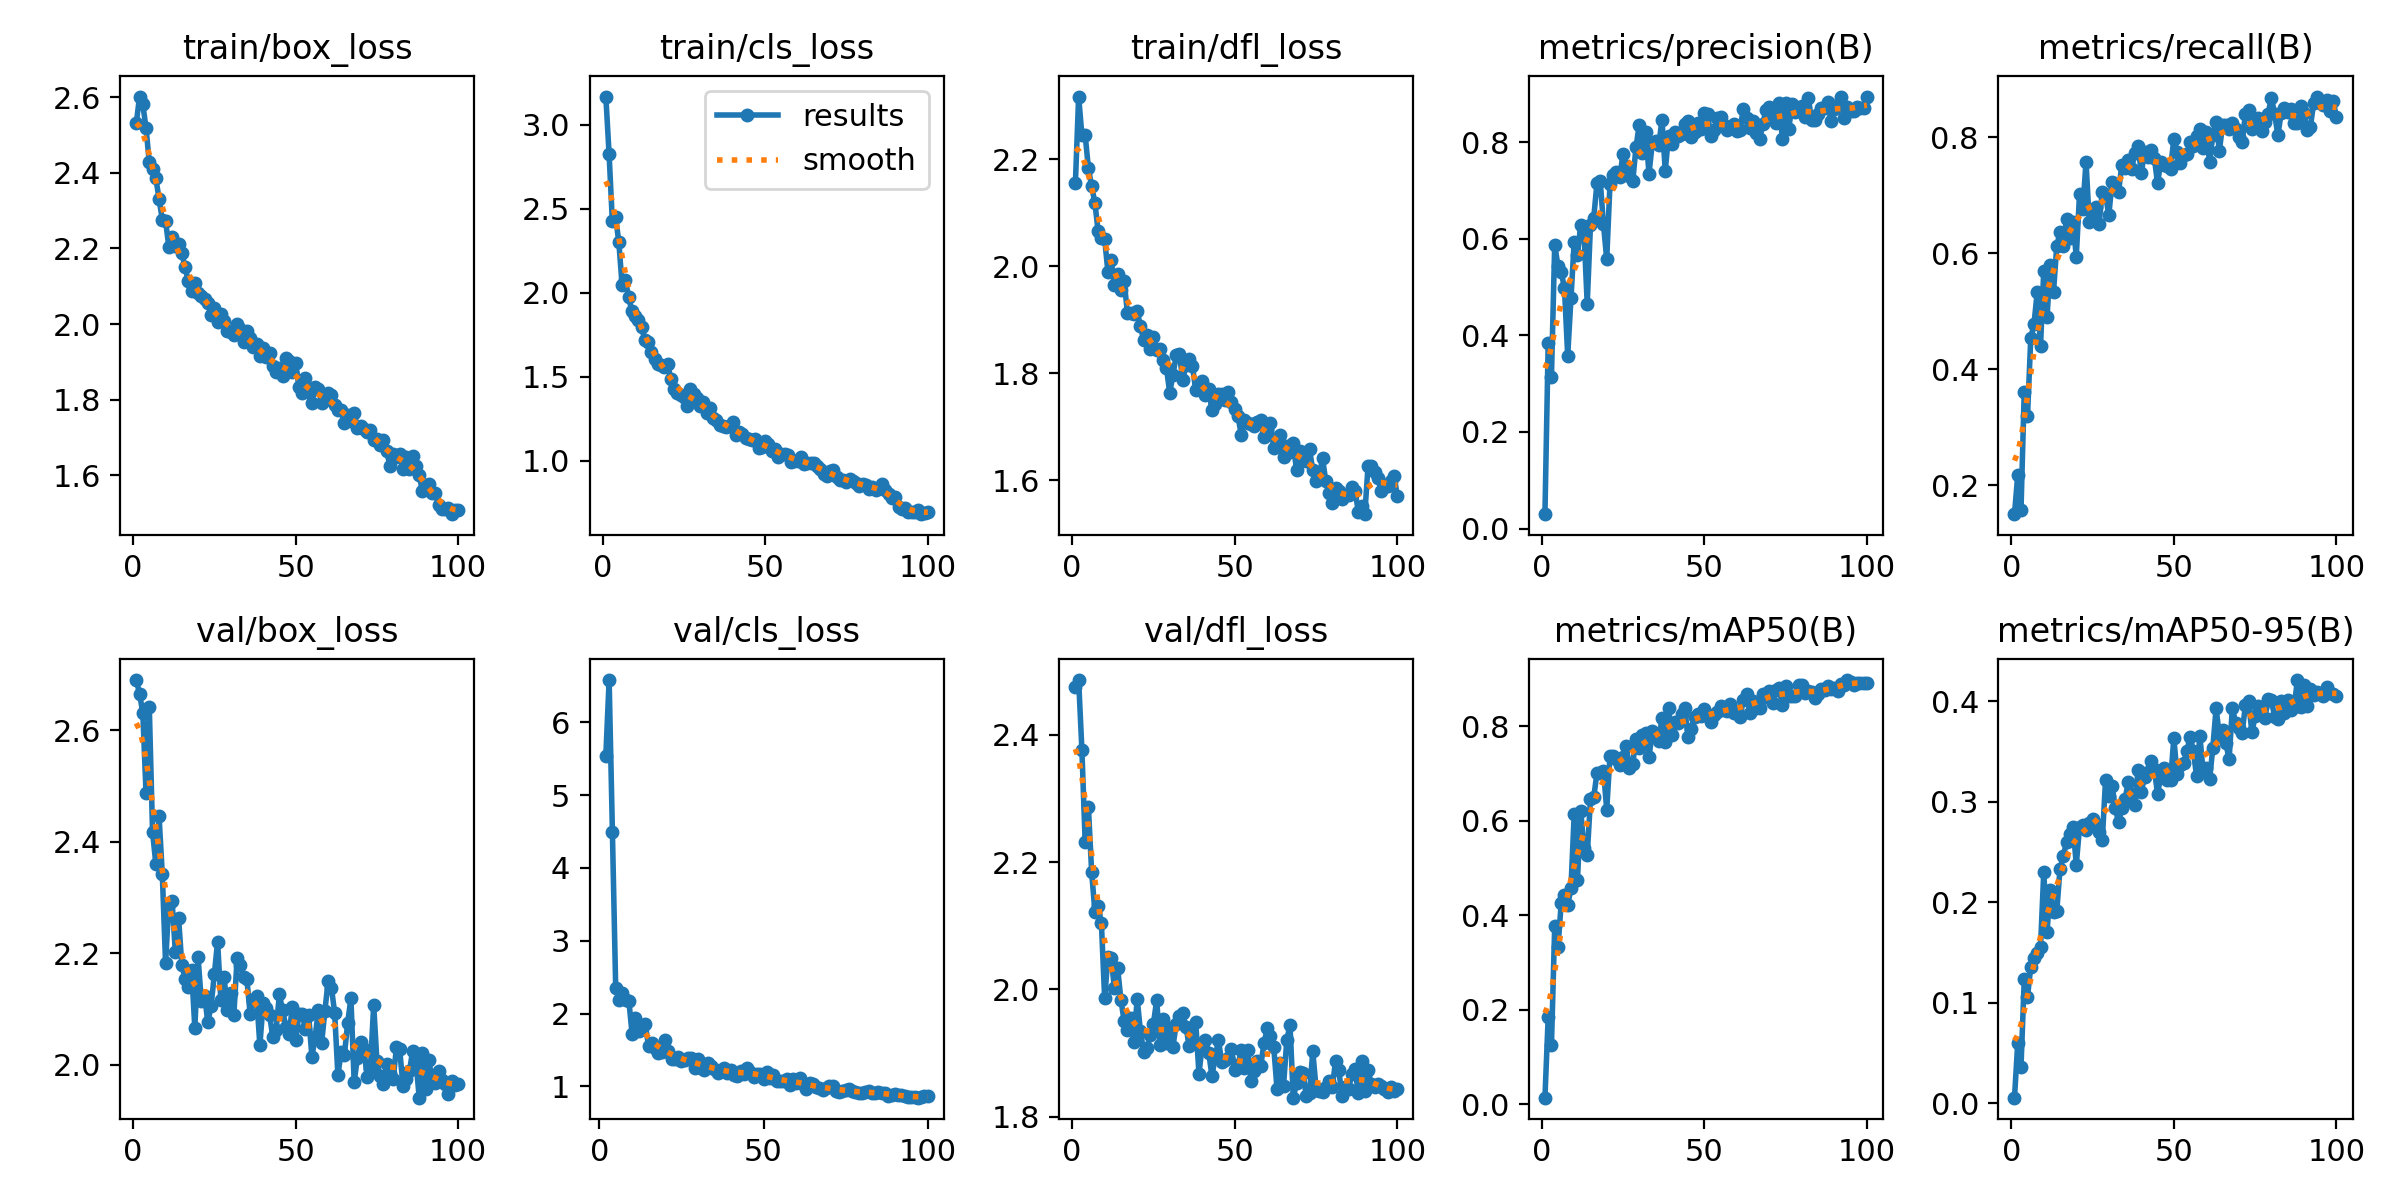

The file beside this chart, header and first rows:
epoch, time, train/box_loss, train/cls_loss, train/dfl_loss, metrics/precision(B), metrics/recall(B), metrics/mAP50(B), metrics/mAP50-95(B), val/box_loss, val/cls_loss, val/dfl_loss, lr/pg0, lr/pg1, lr/pg2
1, 50.42, 2.531, 3.166, 2.155, 0.02971, 0.1502, 0.01353, 0.00536, 2.69, inf, 2.475, 0.0005539, 0.0005539, 0.0005539
2, 99.81, 2.602, 2.824, 2.317, 0.3833, 0.2179, 0.1842, 0.05995, 2.665, 5.542, 2.486, 0.001099, 0.001099, 0.001099
3, 150.9, 2.581, 2.425, 2.245, 0.314, 0.1575, 0.1241, 0.03587, 2.631, 6.579, 2.377, 0.001632, 0.001632, 0.001632
4, 201.6, 2.519, 2.449, 2.246, 0.5877, 0.3617, 0.3759, 0.1234, 2.487, 4.49, 2.232, 0.001617, 0.001617, 0.001617
5, 253.2, 2.428, 2.3, 2.183, 0.5442, 0.3187, 0.3313, 0.1055, 2.641, 2.352, 2.287, 0.001601, 0.001601, 0.001601
6, 304, 2.41, 2.045, 2.15, 0.5313, 0.4536, 0.4247, 0.1356, 2.417, 2.188, 2.185, 0.001584, 0.001584, 0.001584
7, 355.9, 2.387, 2.075, 2.118, 0.498, 0.4784, 0.4418, 0.1442, 2.361, 2.281, 2.121, 0.001568, 0.001568, 0.001568
8, 407.9, 2.331, 1.976, 2.065, 0.3578, 0.5339, 0.4208, 0.1497, 2.445, 2.188, 2.132, 0.001551, 0.001551, 0.001551
9, 459.9, 2.276, 1.889, 2.053, 0.4765, 0.4402, 0.4569, 0.1551, 2.342, 2.179, 2.104, 0.001535, 0.001535, 0.001535
10, 511.8, 2.273, 1.861, 2.051, 0.5945, 0.5703, 0.6142, 0.2301, 2.182, 1.719, 1.986, 0.001518, 0.001518, 0.001518
11, 563.7, 2.205, 1.836, 1.99, 0.5662, 0.4894, 0.474, 0.1704, 2.288, 1.937, 2.051, 0.001502, 0.001502, 0.001502
12, 614.7, 2.229, 1.795, 2.011, 0.6292, 0.5798, 0.621, 0.2117, 2.294, 1.766, 2.049, 0.001485, 0.001485, 0.001485
13, 665.9, 2.206, 1.719, 1.966, 0.6155, 0.5339, 0.5428, 0.1904, 2.203, 1.804, 2.002, 0.001469, 0.001469, 0.001469
14, 716.8, 2.211, 1.709, 1.985, 0.4653, 0.6127, 0.5268, 0.191, 2.263, 1.86, 2.033, 0.001452, 0.001452, 0.001452
15, 767.8, 2.188, 1.647, 1.956, 0.6278, 0.6369, 0.6448, 0.2334, 2.179, 1.552, 1.984, 0.001436, 0.001436, 0.001436
16, 819.9, 2.15, 1.606, 1.972, 0.6437, 0.6119, 0.6492, 0.2459, 2.155, 1.593, 1.95, 0.001419, 0.001419, 0.001419
17, 872.2, 2.113, 1.574, 1.913, 0.7149, 0.6591, 0.7005, 0.2598, 2.139, 1.533, 1.937, 0.001403, 0.001403, 0.001403
18, 924.1, 2.088, 1.57, 1.913, 0.7204, 0.6264, 0.6997, 0.2675, 2.171, 1.455, 1.954, 0.001386, 0.001386, 0.001386
19, 976.3, 2.108, 1.557, 1.911, 0.6299, 0.6547, 0.7049, 0.2752, 2.066, 1.479, 1.918, 0.00137, 0.00137, 0.00137
20, 1028, 2.081, 1.574, 1.916, 0.5577, 0.5945, 0.6232, 0.2373, 2.193, 1.633, 1.986, 0.001353, 0.001353, 0.001353
21, 1080, 2.074, 1.488, 1.888, 0.7139, 0.7016, 0.7367, 0.2745, 2.114, 1.49, 1.935, 0.001337, 0.001337, 0.001337
22, 1131, 2.068, 1.426, 1.862, 0.7322, 0.6763, 0.7368, 0.2768, 2.123, 1.376, 1.902, 0.00132, 0.00132, 0.00132
23, 1181, 2.055, 1.406, 1.873, 0.7375, 0.7581, 0.7295, 0.2721, 2.076, 1.372, 1.908, 0.001304, 0.001304, 0.001304
24, 1232, 2.023, 1.392, 1.846, 0.7284, 0.6534, 0.7185, 0.2786, 2.106, 1.406, 1.929, 0.001287, 0.001287, 0.001287
25, 1283, 2.043, 1.38, 1.867, 0.7751, 0.6671, 0.734, 0.2825, 2.162, 1.353, 1.946, 0.001271, 0.001271, 0.001271
26, 1333, 2.006, 1.327, 1.844, 0.7515, 0.6798, 0.7574, 0.2777, 2.221, 1.359, 1.983, 0.001254, 0.001254, 0.001254
27, 1384, 2.028, 1.427, 1.845, 0.7303, 0.6509, 0.7104, 0.2697, 2.116, 1.386, 1.912, 0.001238, 0.001238, 0.001238
28, 1435, 2.009, 1.401, 1.826, 0.719, 0.7062, 0.7196, 0.2619, 2.157, 1.387, 1.954, 0.001221, 0.001221, 0.001221
29, 1486, 1.981, 1.373, 1.81, 0.7896, 0.7008, 0.7735, 0.3214, 2.099, 1.257, 1.916, 0.001205, 0.001205, 0.001205
30, 1538, 1.978, 1.325, 1.764, 0.8366, 0.6659, 0.7543, 0.306, 2.128, 1.378, 1.939, 0.001188, 0.001188, 0.001188
31, 1590, 1.972, 1.352, 1.796, 0.7771, 0.7229, 0.7811, 0.3156, 2.089, 1.257, 1.91, 0.001172, 0.001172, 0.001172
32, 1641, 2.001, 1.287, 1.834, 0.821, 0.7121, 0.785, 0.2935, 2.191, 1.231, 1.946, 0.001155, 0.001155, 0.001155
33, 1692, 1.988, 1.314, 1.836, 0.735, 0.7058, 0.7335, 0.28, 2.179, 1.328, 1.958, 0.001139, 0.001139, 0.001139
34, 1744, 1.953, 1.254, 1.787, 0.7975, 0.753, 0.7887, 0.2937, 2.158, 1.279, 1.962, 0.001122, 0.001122, 0.001122
35, 1795, 1.982, 1.241, 1.815, 0.8026, 0.7466, 0.778, 0.303, 2.154, 1.246, 1.941, 0.001106, 0.001106, 0.001106
36, 1846, 1.964, 1.213, 1.827, 0.7948, 0.7603, 0.7688, 0.3192, 2.092, 1.18, 1.911, 0.001089, 0.001089, 0.001089
37, 1898, 1.939, 1.208, 1.814, 0.8466, 0.746, 0.8166, 0.3081, 2.115, 1.229, 1.923, 0.001073, 0.001073, 0.001073
38, 1949, 1.946, 1.201, 1.769, 0.7407, 0.7724, 0.7671, 0.2967, 2.123, 1.259, 1.949, 0.001056, 0.001056, 0.001056
39, 2001, 1.915, 1.209, 1.781, 0.8139, 0.785, 0.8375, 0.332, 2.035, 1.183, 1.868, 0.00104, 0.00104, 0.00104
40, 2053, 1.937, 1.232, 1.785, 0.7957, 0.7394, 0.7806, 0.3101, 2.11, 1.23, 1.912, 0.001023, 0.001023, 0.001023
41, 2104, 1.912, 1.151, 1.759, 0.8221, 0.7743, 0.8093, 0.3249, 2.102, 1.152, 1.921, 0.001007, 0.001007, 0.001007
42, 2156, 1.923, 1.17, 1.77, 0.8123, 0.7658, 0.8054, 0.3293, 2.089, 1.151, 1.901, 0.0009904, 0.0009904, 0.0009904
43, 2207, 1.889, 1.157, 1.731, 0.8167, 0.7781, 0.8259, 0.3404, 2.049, 1.208, 1.864, 0.0009739, 0.0009739, 0.0009739
44, 2259, 1.872, 1.139, 1.743, 0.8374, 0.7648, 0.8377, 0.3327, 2.063, 1.178, 1.895, 0.0009574, 0.0009574, 0.0009574
45, 2311, 1.884, 1.128, 1.761, 0.8437, 0.7207, 0.7763, 0.3075, 2.126, 1.25, 1.92, 0.0009409, 0.0009409, 0.0009409
46, 2362, 1.863, 1.122, 1.761, 0.8117, 0.7584, 0.7935, 0.3259, 2.097, 1.205, 1.886, 0.0009244, 0.0009244, 0.0009244
47, 2414, 1.91, 1.131, 1.75, 0.8219, 0.7523, 0.8192, 0.3332, 2.068, 1.137, 1.89, 0.0009078, 0.0009078, 0.0009078
48, 2465, 1.901, 1.08, 1.766, 0.8404, 0.7516, 0.8255, 0.3214, 2.055, 1.166, 1.893, 0.0008913, 0.0008913, 0.0008913
49, 2516, 1.874, 1.084, 1.746, 0.8281, 0.7457, 0.8212, 0.3213, 2.104, 1.177, 1.907, 0.0008748, 0.0008748, 0.0008748
50, 2568, 1.898, 1.12, 1.733, 0.8609, 0.7979, 0.8356, 0.3633, 2.045, 1.096, 1.873, 0.0008583, 0.0008583, 0.0008583
51, 2619, 1.833, 1.099, 1.72, 0.8589, 0.7756, 0.823, 0.3274, 2.09, 1.206, 1.881, 0.0008418, 0.0008418, 0.0008418
52, 2669, 1.816, 1.059, 1.685, 0.8125, 0.7559, 0.8083, 0.3368, 2.091, 1.11, 1.904, 0.0008253, 0.0008253, 0.0008253
53, 2720, 1.857, 1.073, 1.713, 0.825, 0.7694, 0.8233, 0.3384, 2.065, 1.152, 1.876, 0.0008088, 0.0008088, 0.0008088
54, 2771, 1.821, 1.022, 1.707, 0.8513, 0.7721, 0.8293, 0.3502, 2.09, 1.082, 1.905, 0.0007923, 0.0007923, 0.0007923
55, 2822, 1.792, 1.044, 1.706, 0.8514, 0.7924, 0.842, 0.3649, 2.014, 1.073, 1.856, 0.0007758, 0.0007758, 0.0007758
56, 2872, 1.833, 1.04, 1.701, 0.8366, 0.7856, 0.8342, 0.3504, 2.05, 1.074, 1.873, 0.0007593, 0.0007593, 0.0007593
57, 2919, 1.827, 1.036, 1.709, 0.8246, 0.8021, 0.8322, 0.3255, 2.097, 1.105, 1.888, 0.0007428, 0.0007428, 0.0007428
58, 2966, 1.791, 0.9961, 1.712, 0.8302, 0.8148, 0.8465, 0.3659, 2.039, 1.026, 1.88, 0.0007263, 0.0007263, 0.0007263
59, 3015, 1.8, 0.9993, 1.681, 0.8375, 0.7813, 0.8282, 0.3302, 2.097, 1.099, 1.915, 0.0007098, 0.0007098, 0.0007098
60, 3062, 1.819, 1.001, 1.695, 0.8226, 0.8097, 0.8308, 0.3334, 2.15, 1.05, 1.939, 0.0006933, 0.0006933, 0.0006933
... 40 more rows
